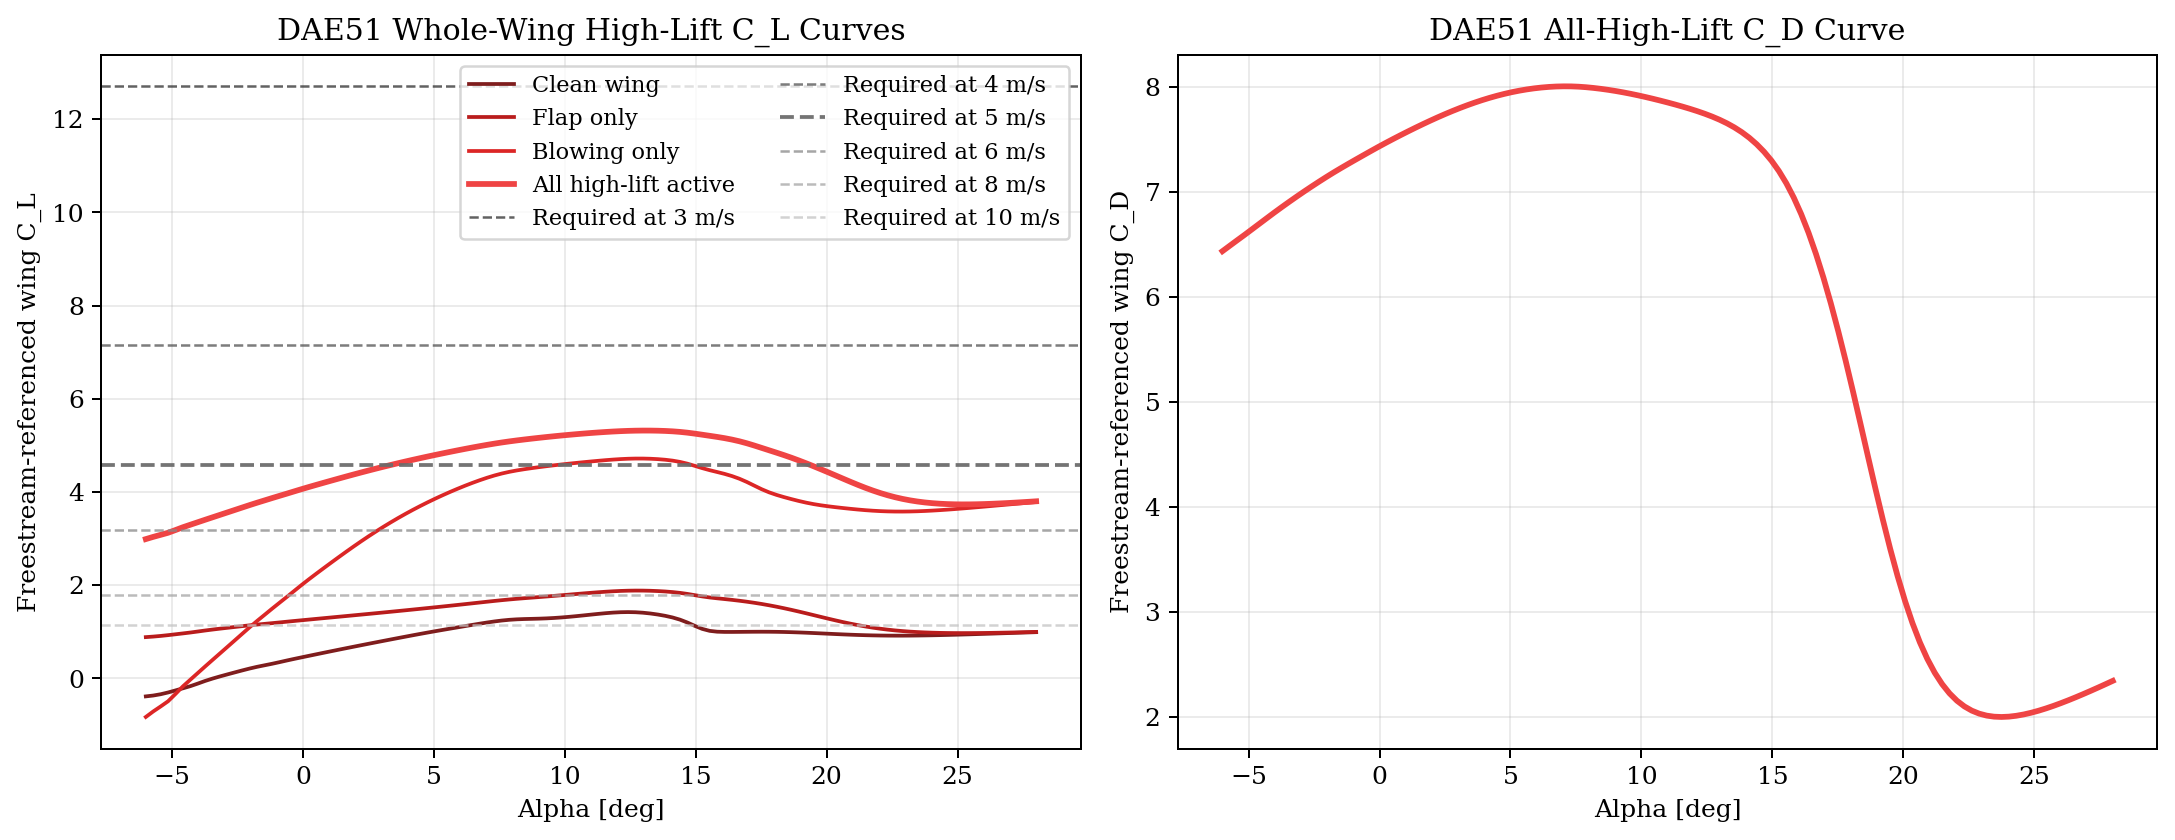

The table this chart was drawn from, first rows:
alpha_deg, cl_clean_baseline, cl_flap_only, cl_blow_only, cl_all_high_lift, cd_clean_baseline, cd_flap_only, cd_blow_only, cd_all_high_lift, cm_clean_baseline, cm_flap_only, cm_blow_only, cm_all_high_lift, cambridge_clean_immersion_factor, cambridge_flap_immersion_factor, cambridge_clean_margin_m, cambridge_flap_margin_m, overdrop_clean_severity_scalar, overdrop_flap_severity_scalar, overdrop_clean_peak_shift_deg, overdrop_flap_peak_shift_deg
-6.0, -0.3849, 0.887, -0.8265, 2.991, 0.07574, 1.998, 0.2144, 6.433, -0.0411, -0.1507, -0.4023, -0.5681, 1, 1, 0.1283, 0.1145, 0.0, 0.0, 0.0, 0.0
-5.717, -0.3664, 0.8985, -0.7079, 3.038, 0.07096, 2.021, 0.1909, 6.485, -0.04666, -0.1543, -0.4253, -0.5801, 1, 1, 0.1283, 0.1145, 0.0, 0.0, 0.0, 0.0
-5.433, -0.3387, 0.9125, -0.6008, 3.082, 0.0659, 2.042, 0.1687, 6.537, -0.05313, -0.1581, -0.4437, -0.5909, 1, 1, 0.1283, 0.1145, 0.0, 0.0, 0.0, 0.0
-5.15, -0.3009, 0.9293, -0.4894, 3.126, 0.06053, 2.063, 0.1458, 6.589, -0.05993, -0.162, -0.4619, -0.6016, 1, 1, 0.1283, 0.1145, 0.0, 0.0, 0.0, 0.0
-4.867, -0.2567, 0.9479, -0.3327, 3.185, 0.05479, 2.083, 0.1207, 6.642, -0.06678, -0.1659, -0.4759, -0.6113, 1, 1, 0.1283, 0.1145, 0.0, 0.0, 0.0, 0.0
-4.583, -0.2117, 0.9666, -0.1697, 3.245, 0.04873, 2.102, 0.09836, 6.695, -0.07428, -0.17, -0.4817, -0.6187, 1, 1, 0.1283, 0.1145, 0.0, 0.0, 0.0, 0.0
-4.3, -0.1653, 0.9858, -0.02679, 3.299, 0.04259, 2.121, 0.08573, 6.748, -0.0831, -0.1744, -0.4836, -0.625, 1, 1, 0.1283, 0.1145, 0.0, 0.0, 0.0, 0.0
-4.017, -0.1106, 1.007, 0.1156, 3.352, 0.03658, 2.14, 0.07804, 6.801, -0.09141, -0.1786, -0.4832, -0.6305, 1, 1, 0.1283, 0.1145, 0.0, 0.0, 0.0, 0.0
-3.733, -0.0532, 1.029, 0.2581, 3.406, 0.03102, 2.158, 0.07159, 6.852, -0.09702, -0.1821, -0.4817, -0.6356, 1, 1, 0.1283, 0.1145, 0.0, 0.0, 0.0, 0.0
-3.45, -0.002285, 1.049, 0.3985, 3.458, 0.02721, 2.176, 0.0665, 6.903, -0.1005, -0.1851, -0.4798, -0.6405, 1, 1, 0.1283, 0.1145, 0.0, 0.0, 0.0, 0.0
-3.167, 0.04396, 1.069, 0.5382, 3.511, 0.0251, 2.195, 0.06273, 6.952, -0.1029, -0.1877, -0.4779, -0.6453, 1, 1, 0.1283, 0.1145, 0.0, 0.0, 0.0, 0.0
-2.883, 0.08752, 1.087, 0.678, 3.563, 0.02351, 2.213, 0.05963, 7.001, -0.1049, -0.1902, -0.476, -0.6501, 1, 1, 0.1283, 0.1145, 0.0, 0.0, 0.0, 0.0
-2.6, 0.1302, 1.105, 0.8183, 3.616, 0.02216, 2.232, 0.05694, 7.048, -0.107, -0.1927, -0.4746, -0.6549, 1, 1, 0.1283, 0.1145, 0.0, 0.0, 0.0, 0.0
-2.317, 0.1725, 1.123, 0.9592, 3.669, 0.02107, 2.25, 0.05458, 7.094, -0.1093, -0.1952, -0.474, -0.6599, 1, 1, 0.1283, 0.1145, 0.0, 0.0, 0.0, 0.0
-2.033, 0.2132, 1.14, 1.099, 3.721, 0.02014, 2.268, 0.05243, 7.139, -0.1117, -0.1977, -0.4749, -0.6651, 1, 1, 0.1283, 0.1145, 0.0, 0.0, 0.0, 0.0
-1.75, 0.2499, 1.156, 1.235, 3.772, 0.01916, 2.285, 0.05002, 7.183, -0.1135, -0.2001, -0.4764, -0.6705, 1, 1, 0.1283, 0.1145, 0.0, 0.0, 0.0, 0.0
-1.467, 0.2823, 1.171, 1.364, 3.821, 0.01766, 2.303, 0.0464, 7.225, -0.1134, -0.2019, -0.4746, -0.6748, 1, 1, 0.1283, 0.1145, 0.0, 0.0, 0.0, 0.0
-1.183, 0.3144, 1.186, 1.495, 3.87, 0.01606, 2.32, 0.04179, 7.266, -0.1119, -0.2033, -0.4666, -0.6772, 1, 1, 0.1283, 0.1145, 0.0, 0.0, 0.0, 0.0
-0.9, 0.3491, 1.202, 1.622, 3.918, 0.01544, 2.337, 0.03917, 7.306, -0.1113, -0.205, -0.4587, -0.6796, 1, 1, 0.1283, 0.1145, 0.0, 0.0, 0.0, 0.0
-0.6167, 0.3851, 1.218, 1.749, 3.966, 0.01534, 2.355, 0.0379, 7.346, -0.1117, -0.2069, -0.4538, -0.6828, 1, 1, 0.1283, 0.1145, 0.0, 0.0, 0.0, 0.0
-0.3333, 0.4197, 1.234, 1.878, 4.015, 0.01538, 2.372, 0.03731, 7.386, -0.1122, -0.2088, -0.4509, -0.6864, 1, 1, 0.1283, 0.1145, 0.0, 0.0, 0.0, 0.0
-0.05, 0.4531, 1.249, 2.007, 4.063, 0.01551, 2.389, 0.03707, 7.425, -0.1126, -0.2106, -0.4491, -0.6903, 1, 1, 0.1283, 0.1145, 0.0, 0.0, 0.0, 0.0
0.2333, 0.4863, 1.264, 2.131, 4.11, 0.01569, 2.406, 0.03696, 7.463, -0.1129, -0.2124, -0.4475, -0.694, 1, 1, 0.1275, 0.1137, 0.0, 0.0, 0.0, 0.0
0.5167, 0.5193, 1.279, 2.251, 4.155, 0.01589, 2.423, 0.03692, 7.5, -0.1131, -0.2142, -0.4455, -0.6976, 1, 1, 0.1266, 0.1128, 0.0, 0.0, 0.0, 0.0
0.8, 0.5521, 1.294, 2.37, 4.201, 0.01607, 2.439, 0.03695, 7.537, -0.1131, -0.2159, -0.4431, -0.7009, 1, 1, 0.1256, 0.1118, 0.0, 0.0, 0.0, 0.0
1.083, 0.5847, 1.309, 2.487, 4.245, 0.01622, 2.456, 0.03701, 7.572, -0.113, -0.2175, -0.4406, -0.7041, 1, 1, 0.1247, 0.1109, 0.0, 0.0, 0.0, 0.0
1.367, 0.617, 1.324, 2.604, 4.29, 0.01636, 2.472, 0.0371, 7.607, -0.1128, -0.2191, -0.438, -0.7071, 1, 1, 0.1237, 0.1099, 0.0, 0.0, 0.0, 0.0
1.65, 0.6491, 1.339, 2.718, 4.334, 0.01648, 2.489, 0.0372, 7.641, -0.1125, -0.2206, -0.4352, -0.71, 1, 1, 0.1228, 0.109, 0.0, 0.0, 0.0, 0.0
1.933, 0.6808, 1.355, 2.831, 4.377, 0.01659, 2.505, 0.03732, 7.675, -0.1121, -0.2221, -0.4323, -0.7127, 1, 1, 0.1218, 0.108, 0.0, 0.0, 0.0, 0.0
2.217, 0.7123, 1.37, 2.941, 4.42, 0.01669, 2.521, 0.03745, 7.707, -0.1116, -0.2235, -0.4291, -0.7153, 1, 1, 0.1209, 0.1071, 0.0, 0.0, 0.0, 0.0
2.5, 0.7436, 1.385, 3.048, 4.461, 0.01678, 2.537, 0.03758, 7.737, -0.111, -0.2249, -0.4255, -0.7176, 1, 1, 0.1199, 0.1061, 0.0, 0.0, 0.0, 0.0
2.783, 0.7747, 1.4, 3.152, 4.502, 0.01686, 2.553, 0.03772, 7.767, -0.1103, -0.2262, -0.4217, -0.7196, 1, 1, 0.119, 0.1052, 0.0, 0.0, 0.0, 0.0
3.067, 0.8056, 1.416, 3.252, 4.542, 0.01692, 2.569, 0.03788, 7.795, -0.1096, -0.2275, -0.4175, -0.7214, 1, 1, 0.118, 0.1042, 0.0, 0.0, 0.0, 0.0
3.35, 0.8363, 1.431, 3.349, 4.581, 0.01697, 2.584, 0.03805, 7.822, -0.1088, -0.2288, -0.4131, -0.723, 1, 1, 0.1171, 0.1033, 0.0, 0.0, 0.0, 0.0
3.633, 0.8669, 1.447, 3.442, 4.619, 0.01698, 2.6, 0.03826, 7.847, -0.108, -0.23, -0.4083, -0.7243, 1, 1, 0.1161, 0.1023, 0.0, 0.0, 0.0, 0.0
3.917, 0.8972, 1.463, 3.532, 4.656, 0.01697, 2.615, 0.03851, 7.871, -0.1071, -0.2312, -0.4032, -0.7254, 1, 1, 0.1152, 0.1014, 0.0, 0.0, 0.0, 0.0
4.2, 0.9272, 1.479, 3.619, 4.693, 0.01692, 2.63, 0.03882, 7.892, -0.1061, -0.2323, -0.3979, -0.7263, 1, 1, 0.1142, 0.1004, 0.0, 0.0, 0.0, 0.0
4.483, 0.9566, 1.495, 3.702, 4.728, 0.01686, 2.645, 0.03919, 7.912, -0.105, -0.2334, -0.3925, -0.7269, 1, 1, 0.1133, 0.09948, 0.0, 0.0, 0.0, 0.0
4.767, 0.9855, 1.511, 3.781, 4.763, 0.01679, 2.66, 0.03963, 7.93, -0.1039, -0.2344, -0.387, -0.7273, 1, 1, 0.1123, 0.09854, 0.0, 0.0, 0.0, 0.0
5.05, 1.014, 1.527, 3.858, 4.797, 0.01675, 2.674, 0.04014, 7.946, -0.1026, -0.2354, -0.3816, -0.7275, 1, 1, 0.1114, 0.09759, 0.0, 0.0, 0.0, 0.0
5.333, 1.041, 1.544, 3.931, 4.83, 0.01674, 2.689, 0.04072, 7.96, -0.1013, -0.2363, -0.3761, -0.7276, 1, 1, 0.1104, 0.09664, 0.0, 0.0, 0.0, 0.0
5.617, 1.069, 1.561, 4.002, 4.862, 0.01678, 2.703, 0.04138, 7.972, -0.09997, -0.2373, -0.3707, -0.7274, 1, 1, 0.1095, 0.09569, 0.0, 0.0, 0.0, 0.0
5.9, 1.096, 1.578, 4.07, 4.894, 0.01687, 2.717, 0.04219, 7.982, -0.09867, -0.2381, -0.3654, -0.7271, 1, 1, 0.1085, 0.09474, 0.0, 0.0, 0.0, 0.0
6.183, 1.123, 1.595, 4.135, 4.925, 0.017, 2.731, 0.04323, 7.99, -0.0974, -0.239, -0.3598, -0.7265, 1, 1, 0.1076, 0.0938, 0.0, 0.0, 0.0, 0.0
6.467, 1.149, 1.612, 4.196, 4.956, 0.01717, 2.744, 0.04463, 7.996, -0.09614, -0.2398, -0.3539, -0.7256, 1, 1, 0.1066, 0.09285, 0.0, 0.0, 0.0, 0.0
6.75, 1.176, 1.629, 4.254, 4.985, 0.01738, 2.758, 0.04647, 8, -0.09482, -0.2406, -0.3474, -0.7243, 1, 1, 0.1057, 0.09191, 0.0, 0.0, 0.0, 0.0
7.033, 1.201, 1.647, 4.308, 5.013, 0.01764, 2.771, 0.04867, 8.002, -0.09333, -0.2413, -0.3403, -0.7227, 1, 1, 0.1047, 0.09096, 0.0, 0.0, 0.0, 0.0
7.317, 1.224, 1.664, 4.356, 5.04, 0.01801, 2.783, 0.05113, 8.001, -0.09155, -0.2419, -0.3329, -0.7208, 1, 1, 0.1038, 0.09002, 0.0, 0.0, 0.0, 0.0
7.6, 1.243, 1.68, 4.399, 5.065, 0.01859, 2.796, 0.05399, 7.999, -0.08934, -0.2423, -0.3249, -0.7185, 1, 1, 0.1028, 0.08907, 0.0, 0.0, 0.0, 0.0
7.883, 1.259, 1.695, 4.434, 5.087, 0.01952, 2.808, 0.05745, 7.994, -0.08668, -0.2426, -0.3165, -0.7158, 1, 1, 0.1019, 0.08813, 0.0, 0.0, 0.0, 0.0
8.167, 1.269, 1.709, 4.464, 5.108, 0.02084, 2.82, 0.06146, 7.987, -0.08372, -0.2427, -0.3077, -0.7129, 1, 1, 0.101, 0.08719, 0.0, 0.0, 0.0, 0.0
8.45, 1.275, 1.722, 4.49, 5.128, 0.02255, 2.831, 0.06577, 7.978, -0.08057, -0.2428, -0.2986, -0.7098, 1, 1, 0.1, 0.08624, 0.0, 0.0, 0.0, 0.0
8.733, 1.279, 1.734, 4.513, 5.146, 0.02458, 2.842, 0.07025, 7.968, -0.07734, -0.2428, -0.2894, -0.7065, 1, 1, 0.09907, 0.0853, 0.0, 0.0, 0.0, 0.0
9.017, 1.283, 1.746, 4.535, 5.164, 0.0268, 2.853, 0.07486, 7.957, -0.07422, -0.2428, -0.2801, -0.7031, 1, 1, 0.09813, 0.08436, 0.0, 0.0, 0.0, 0.0
9.3, 1.289, 1.759, 4.555, 5.181, 0.02907, 2.863, 0.07962, 7.945, -0.07139, -0.2428, -0.2708, -0.6996, 1, 1, 0.09719, 0.08342, 0.0, 0.0, 0.0, 0.0
9.583, 1.298, 1.772, 4.574, 5.198, 0.0313, 2.872, 0.08457, 7.931, -0.06888, -0.2428, -0.2615, -0.696, 1, 1, 0.09625, 0.08248, 0.0, 0.0, 0.0, 0.0
9.867, 1.309, 1.785, 4.592, 5.213, 0.0335, 2.881, 0.08979, 7.916, -0.06666, -0.2429, -0.2523, -0.6924, 1, 1, 0.09531, 0.08155, 0.0, 0.0, 0.0, 0.0
10.15, 1.322, 1.799, 4.609, 5.228, 0.03569, 2.889, 0.0953, 7.9, -0.06468, -0.243, -0.2434, -0.6889, 1, 1, 0.09438, 0.08061, 0.0, 0.0, 0.0, 0.0
10.43, 1.337, 1.812, 4.625, 5.242, 0.03793, 2.895, 0.1011, 7.884, -0.06291, -0.2432, -0.2348, -0.6855, 1, 1, 0.09344, 0.07967, 0.0, 0.0, 0.0, 0.0
10.72, 1.353, 1.825, 4.641, 5.255, 0.04024, 2.901, 0.1073, 7.866, -0.06128, -0.2433, -0.2267, -0.6823, 1, 1, 0.0925, 0.07874, 0.0, 0.0, 0.0, 0.0
... 61 more rows
